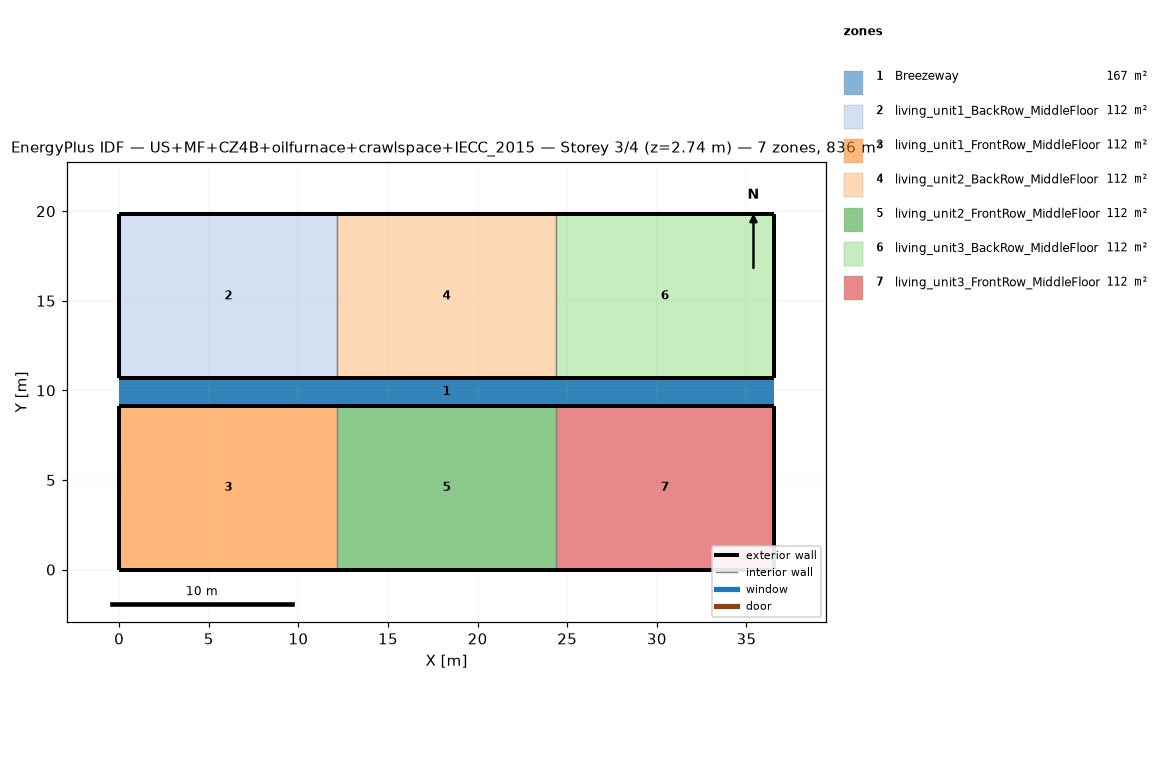
=== STOREY PLAN SPEC (per zone: floor XY polygon, exterior-wall plan segments, windows/doors) ===
zone 1: Breezeway  (167.0 m²)
  floor: (36.54, 9.16) (0.00, 9.16) (0.00, 10.68) (36.54, 10.68)
  floor: (36.54, 9.16) (0.00, 9.16) (0.00, 10.68) (36.54, 10.68)
  floor: (36.54, 9.16) (0.00, 9.16) (0.00, 10.68) (36.54, 10.68)
zone 2: living_unit1_BackRow_MiddleFloor  (111.5 m²)
  floor: (12.18, 10.68) (0.00, 10.68) (0.00, 19.84) (12.18, 19.84)
  exterior wall: (0.00, 10.68) – (12.18, 10.68)  [12.2 m]
  exterior wall: (12.18, 19.84) – (0.00, 19.84)  [12.2 m]
  exterior wall: (0.00, 19.84) – (0.00, 10.68)  [9.2 m]
  interior walls: 1
zone 3: living_unit1_FrontRow_MiddleFloor  (111.5 m²)
  floor: (12.18, 0.00) (0.00, 0.00) (0.00, 9.16) (12.18, 9.16)
  exterior wall: (0.00, 0.00) – (12.18, 0.00)  [12.2 m]
  exterior wall: (12.18, 9.16) – (0.00, 9.16)  [12.2 m]
  exterior wall: (0.00, 9.16) – (0.00, 0.00)  [9.2 m]
  interior walls: 1
zone 4: living_unit2_BackRow_MiddleFloor  (111.5 m²)
  floor: (24.36, 10.68) (12.18, 10.68) (12.18, 19.84) (24.36, 19.84)
  exterior wall: (12.18, 10.68) – (24.36, 10.68)  [12.2 m]
  exterior wall: (24.36, 19.84) – (12.18, 19.84)  [12.2 m]
  interior walls: 2
zone 5: living_unit2_FrontRow_MiddleFloor  (111.5 m²)
  floor: (24.36, 0.00) (12.18, 0.00) (12.18, 9.16) (24.36, 9.16)
  exterior wall: (12.18, 0.00) – (24.36, 0.00)  [12.2 m]
  exterior wall: (24.36, 9.16) – (12.18, 9.16)  [12.2 m]
  interior walls: 2
zone 6: living_unit3_BackRow_MiddleFloor  (111.5 m²)
  floor: (36.54, 10.68) (24.36, 10.68) (24.36, 19.84) (36.54, 19.84)
  exterior wall: (24.36, 10.68) – (36.54, 10.68)  [12.2 m]
  exterior wall: (36.54, 10.68) – (36.54, 19.84)  [9.2 m]
  exterior wall: (36.54, 19.84) – (24.36, 19.84)  [12.2 m]
  interior walls: 1
zone 7: living_unit3_FrontRow_MiddleFloor  (111.5 m²)
  floor: (36.54, 0.00) (24.36, 0.00) (24.36, 9.16) (36.54, 9.16)
  exterior wall: (24.36, 0.00) – (36.54, 0.00)  [12.2 m]
  exterior wall: (36.54, 0.00) – (36.54, 9.16)  [9.2 m]
  exterior wall: (36.54, 9.16) – (24.36, 9.16)  [12.2 m]
  interior walls: 1

=== DERIVED (storey summary) ===
Building: US+MF+CZ4B+oilfurnace+crawlspace+IECC_2015
Storey: 3 of 4  (floor level z = 2.74 m)
Storey gross floor area: 836.2 m²
Zones on this storey: 7
  - Breezeway: floor 167.0 m²
  - living_unit1_BackRow_MiddleFloor: floor 111.5 m²; exterior wall 33.5 m (86.9 m²); WWR 0.0%
  - living_unit1_FrontRow_MiddleFloor: floor 111.5 m²; exterior wall 33.5 m (86.9 m²); WWR 0.0%
  - living_unit2_BackRow_MiddleFloor: floor 111.5 m²; exterior wall 24.4 m (63.1 m²); WWR 0.0%
  - living_unit2_FrontRow_MiddleFloor: floor 111.5 m²; exterior wall 24.4 m (63.1 m²); WWR 0.0%
  - living_unit3_BackRow_MiddleFloor: floor 111.5 m²; exterior wall 33.5 m (86.9 m²); WWR 0.0%
  - living_unit3_FrontRow_MiddleFloor: floor 111.5 m²; exterior wall 33.5 m (86.9 m²); WWR 0.0%
Zone adjacency (shared interzone walls):
  - living_unit1_BackRow_MiddleFloor ↔ living_unit2_BackRow_MiddleFloor
  - living_unit1_FrontRow_MiddleFloor ↔ living_unit2_FrontRow_MiddleFloor
  - living_unit2_BackRow_MiddleFloor ↔ living_unit3_BackRow_MiddleFloor
  - living_unit2_FrontRow_MiddleFloor ↔ living_unit3_FrontRow_MiddleFloor